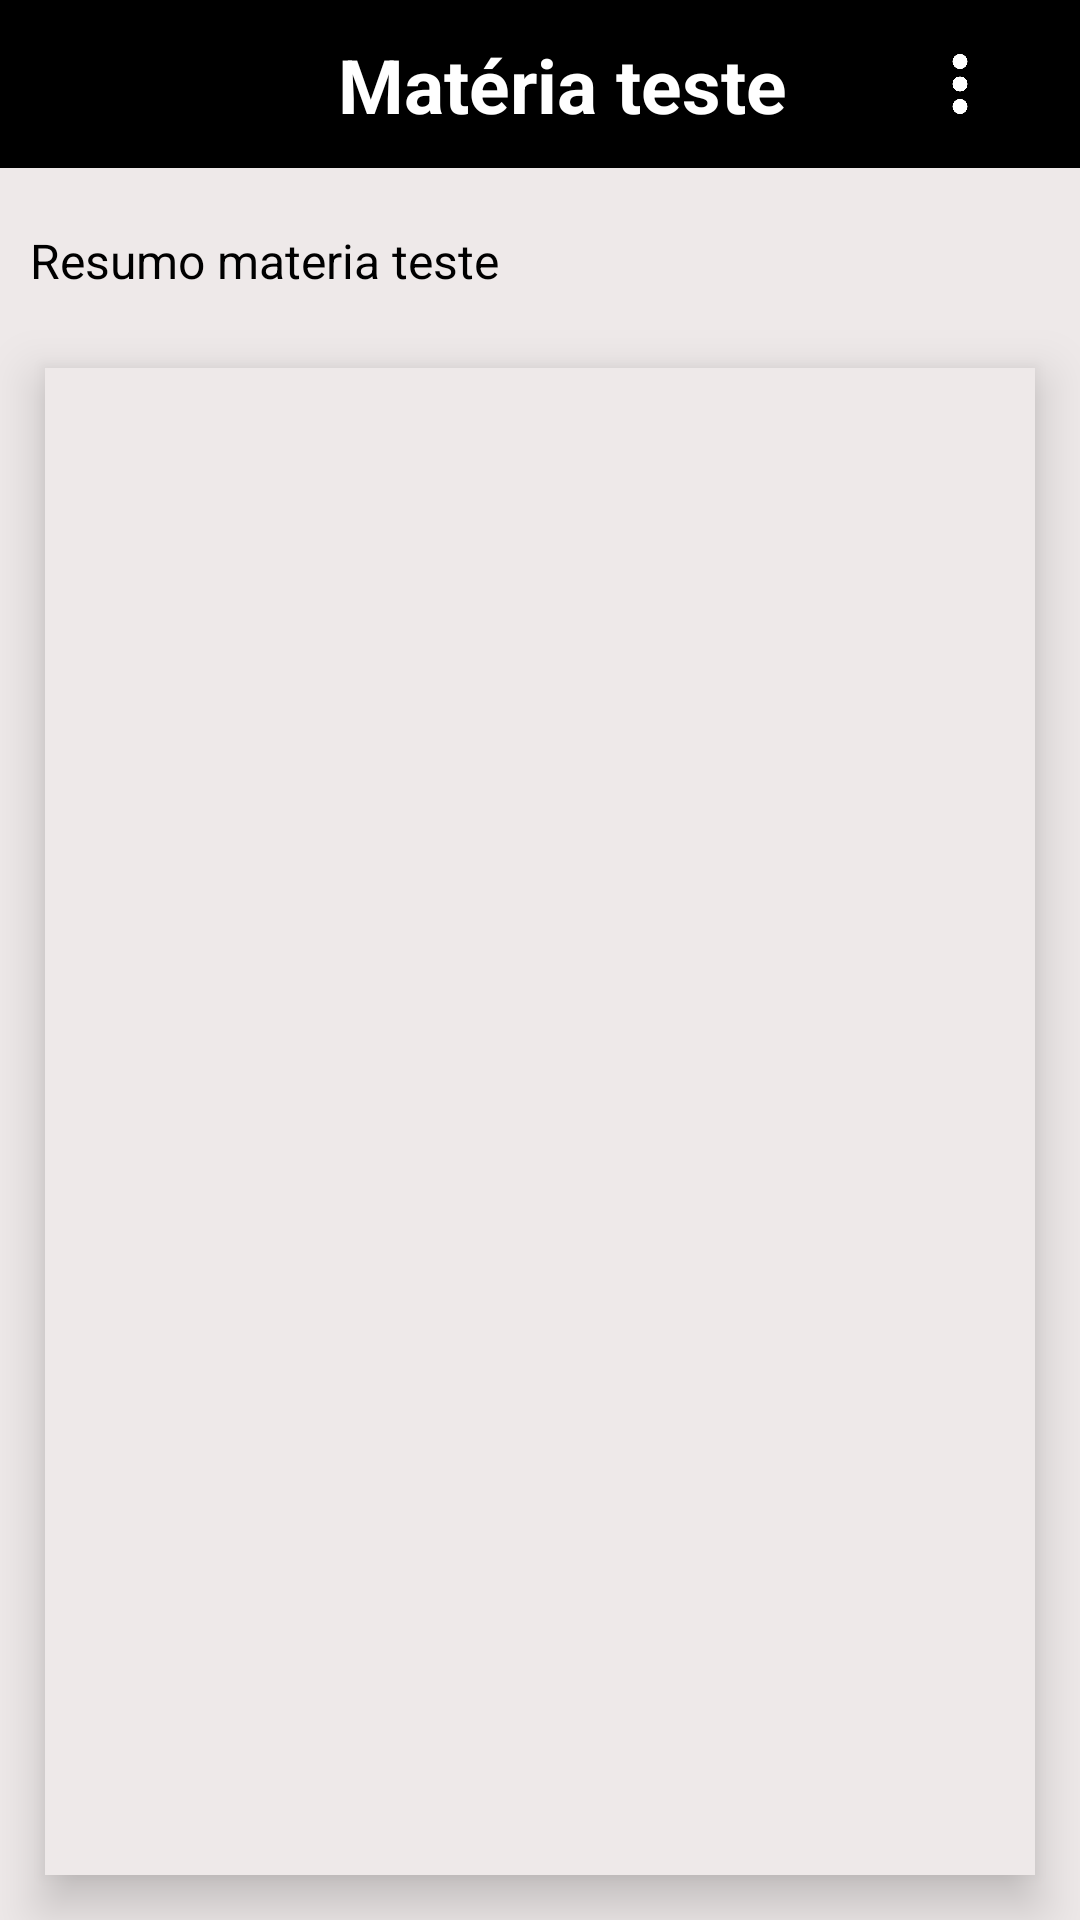

Layout XML and referenced resources for this Android screen:
<!-- AndroidManifest.xml: application theme AppTheme -->
<!-- res/layout/anotacao.xml -->
<?xml version="1.0" encoding="utf-8"?>
<LinearLayout xmlns:android="http://schemas.android.com/apk/res/android"
    xmlns:app="http://schemas.android.com/apk/res-auto"
    android:orientation="vertical" android:layout_width="match_parent"
    android:background="@color/white"
    android:layout_height="match_parent"
    android:weightSum="1">


        <LinearLayout
            android:layout_width="match_parent"
            android:layout_height="match_parent"
            android:orientation="vertical"
            android:background="@color/list_item">

            <LinearLayout
                android:orientation="horizontal"
                android:layout_width="match_parent"
                android:background="@color/black"
                android:layout_height="56dp"
                android:weightSum="1">

                <Button
                    android:id="@+id/btn_voltar_antc"
                    android:onClick="retornarInicio"
                    android:layout_gravity="center"
                    android:background="@drawable/back_arrow"
                    android:layout_margin="15sp"
                    android:layout_width="35sp"
                    android:layout_height="35sp" />

                <TextView
                    android:text="Matéria teste"
                    android:layout_marginLeft="15dp"
                    android:layout_gravity="center"
                    android:gravity="center"
                    android:layout_width="215dp"
                    android:layout_height="65sp"
                    android:textSize="25dp"
                    android:textColor="@color/white"
                    android:textStyle="normal|bold"
                    android:textAlignment="center" />

                <Spinner
                    android:id="@+id/btn_meu_mat"
                    android:layout_gravity="center"
                    android:background="@drawable/dots"
                    android:layout_margin="15sp"
                    android:layout_height="20sp"
                    android:layout_width="20sp" />
            </LinearLayout>


            <TextView
                android:layout_marginTop="20sp"
                android:layout_marginLeft="10sp"
                android:textSize="16sp"
                android:layout_marginBottom="10sp"
                android:text="Resumo materia teste"
                android:layout_width="match_parent"
                android:textColor="@color/black"
                android:id="@+id/nome_anotacao"
                android:layout_height="wrap_content"/>

            <EditText
                android:elevation="10sp"
                android:padding="8sp"
                android:layout_width="match_parent"
                android:layout_height="match_parent"
                android:inputType="textMultiLine"
                android:gravity="top|left"
                android:ems="10"
                android:layout_margin="15sp"
                android:id="@+id/texto_anotacao"
                android:background="@color/list_item"
                android:textAlignment="center" />

        </LinearLayout>

</LinearLayout>
<!-- resources referenced by this layout -->
<resources>
  <color name="black">#000000</color>
  <color name="list_item">#EEE9E9</color>
  <color name="white">#ffffff</color>
  <!-- drawable dots: png bitmap (drawable, 6287 bytes) -->
  <style name="AppTheme" parent="Theme.AppCompat.Light.DarkActionBar">
          
          <item name="colorPrimary">@color/colorPrimary</item>
          <item name="colorPrimaryDark">@color/colorPrimaryDark</item>
          <item name="colorAccent">@color/colorAccent</item>
      </style>
  <color name="colorPrimary">#3F51B5</color>
  <color name="colorPrimaryDark">#303F9F</color>
  <color name="colorAccent">#FF4081</color>
</resources>
